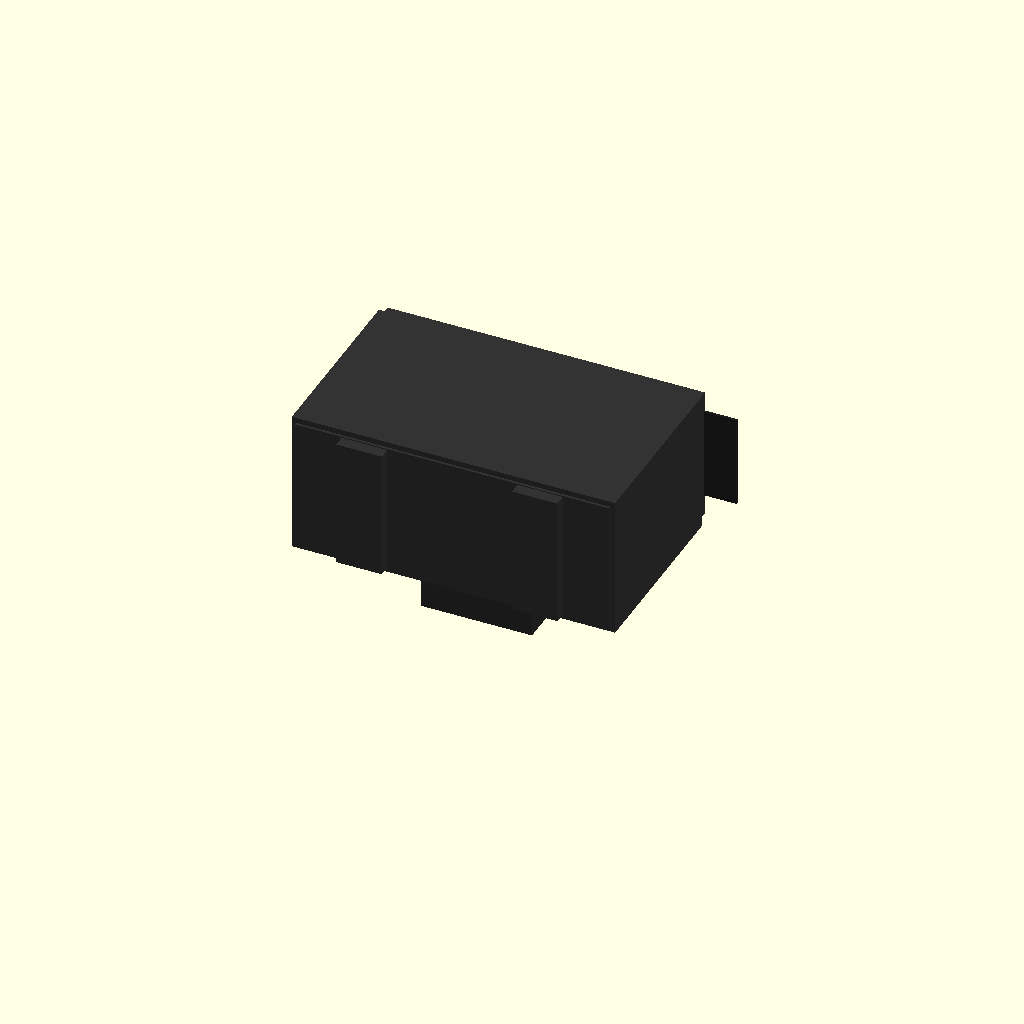
Cell 1 — every parameter at its default value.
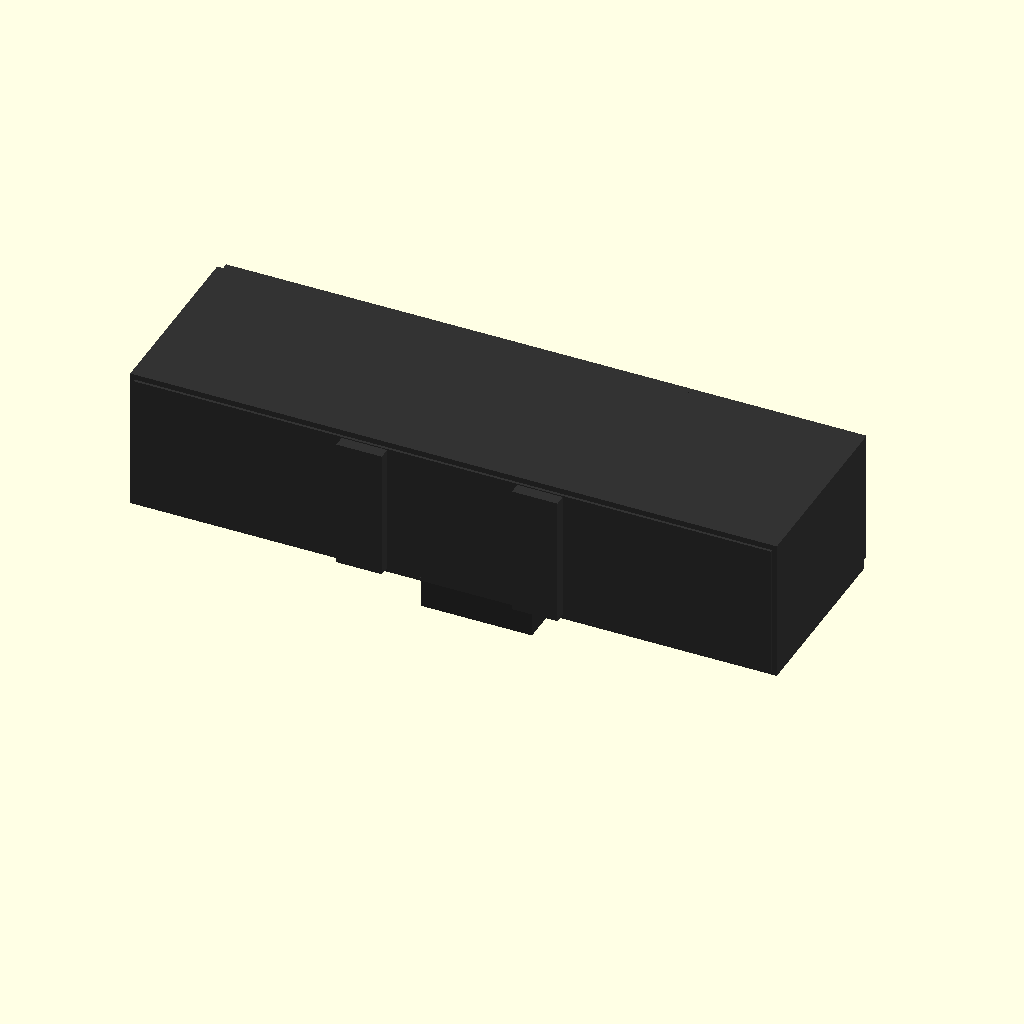
Cell 2: the same model with body_width = 58.9.
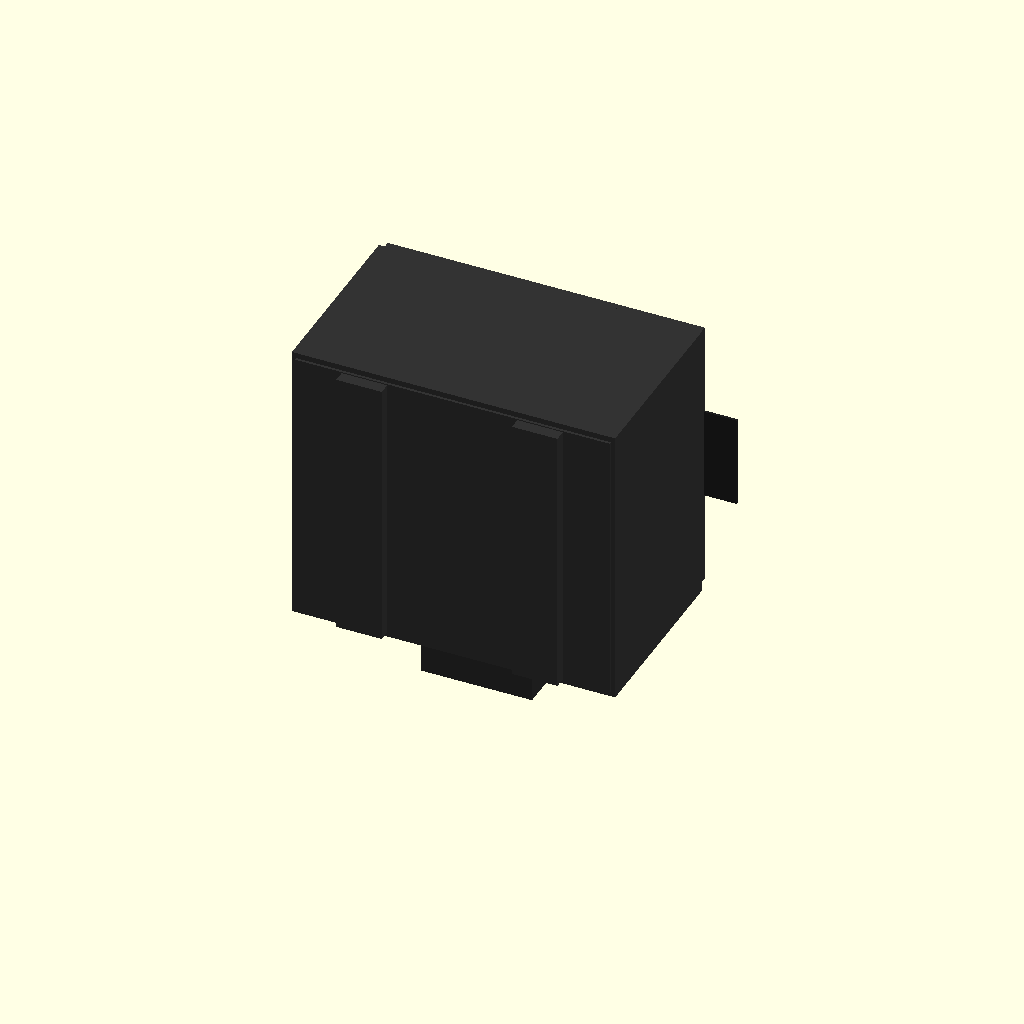
Cell 3: body_height = 26.1 (everything else at default).
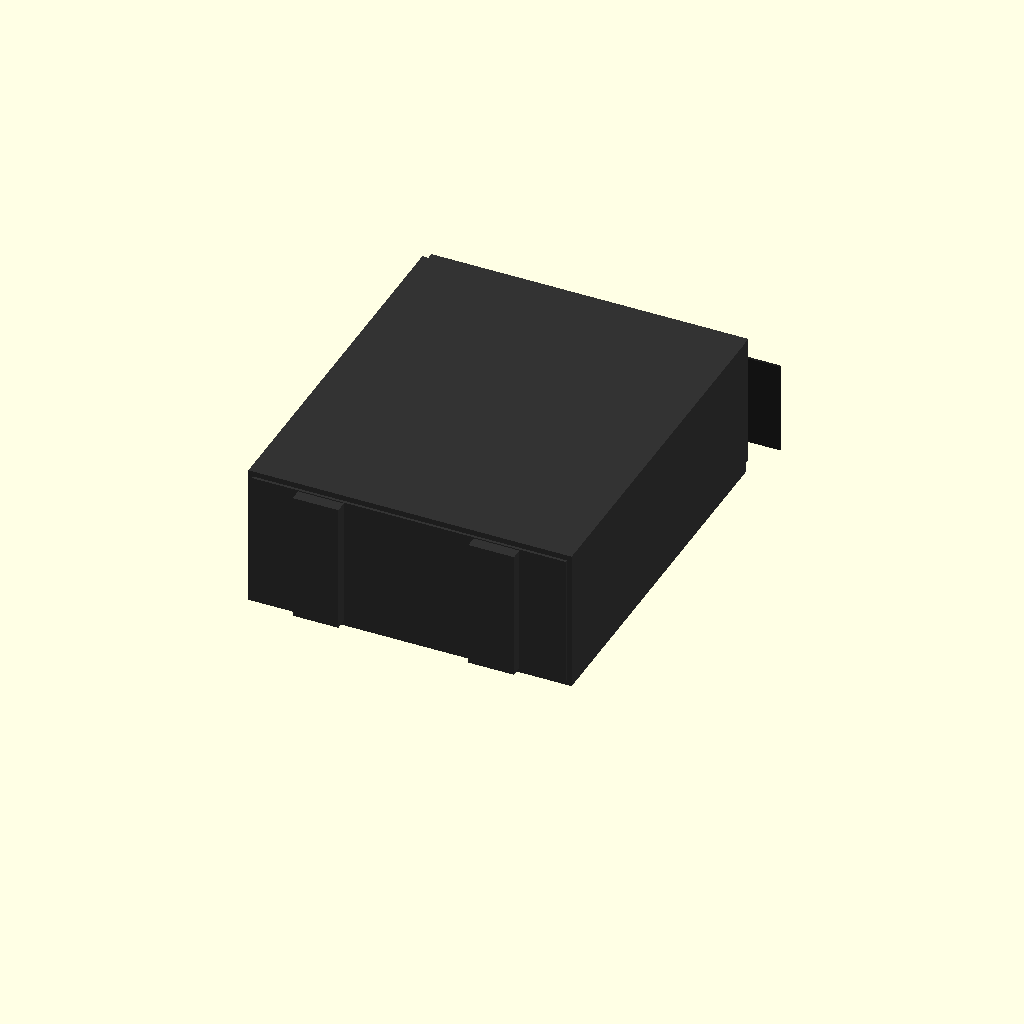
Cell 4: the same model with body_depth = 34.
All cells are drawn from one camera (rotation 55°, 0°, 25°, orthographic, colour scheme Cornfield), so only the parameter changes between them.
The OpenSCAD source (results/tier-4-gp2y0d413k/pdf-page_gpt-6-luna-d6277ae664c9-2026-10-06T19-33-37-057Z/final.scad):
// Sharp GP2Y0D413K0F distance sensor
// Units: mm
// Origin: center of the main housing
// Optical face: +Y; PWB / connector side: -Z

$fn = 64;

// Main housing dimensions
body_width = 29.45;
body_height = 13.05;
body_depth = 17.0;

// Lens centers measured from the left edge of the housing
emitter_x  = -body_width/2 + 4.5;
detector_x = emitter_x + 19.7;

// Main housing and front optical face
color([0.20, 0.20, 0.20])
union() {
    // Main case
    cube([body_width, body_depth, body_height], center=true);

    // Front lens-case lip
    translate([0, body_depth/2 + 0.55, 0])
        cube([body_width - 0.6, 1.1, body_height - 0.8], center=true);

    // Rear case seam
    translate([0, -body_depth/2 - 0.12, 0])
        cube([body_width - 0.8, 0.24, body_height - 1.0], center=true);

    // Small rear mounting ribs
    for (x = [-8.0, 8.0]) {
        translate([x, -body_depth/2 - 0.65, 0])
            cube([4.15, 1.3, body_height - 1.2], center=true);
    }
}

// Raised rectangular optical surrounds on the front face
color([0.12, 0.12, 0.12]) {
    translate([emitter_x, body_depth/2 + 1.13, 0])
        cube([8.0, 0.22, 8.4], center=true);

    translate([detector_x, body_depth/2 + 1.13, 0])
        cube([15.8, 0.22, 8.4], center=true);
}

// Lens recess backgrounds
color([0.035, 0.035, 0.035]) {
    translate([emitter_x, body_depth/2 + 1.255, 0])
        rotate([90, 0, 0])
            cylinder(d=6.3, h=0.08, center=true);

    translate([detector_x, body_depth/2 + 1.255, 0])
        rotate([90, 0, 0])
            cylinder(d=6.3, h=0.08, center=true);
}

// Optical lenses
color([0.30, 0.42, 0.48, 0.8]) {
    translate([emitter_x, body_depth/2 + 1.31, 0])
        rotate([90, 0, 0])
            cylinder(d=5.2, h=0.14, center=true);

    translate([detector_x, body_depth/2 + 1.31, 0])
        rotate([90, 0, 0])
            cylinder(d=5.2, h=0.14, center=true);
}

// Concentric lens rims
module lens_rim(xpos, diameter) {
    color([0.48, 0.48, 0.46])
    translate([xpos, body_depth/2 + 1.39, 0])
        rotate([90, 0, 0])
            difference() {
                cylinder(d=diameter, h=0.16, center=true);
                cylinder(d=diameter - 0.55, h=0.20, center=true);
            }
}

lens_rim(emitter_x, 6.1);
lens_rim(detector_x, 6.1);

// PWB on the mounting / connector side
color([0.42, 0.28, 0.14])
translate([0, -0.25, -body_height/2 - 0.18])
    cube([11.5, 9.0, 0.36], center=true);

// Connector housing, extending from the -Z mounting side
color([0.17, 0.17, 0.17])
translate([0, -0.25, -body_height/2 - 3.05])
    cube([10.1, 7.5, 5.9], center=true);

// Connector front inset
color([0.09, 0.09, 0.09])
translate([0, 3.56, -body_height/2 - 3.1])
    cube([8.7, 0.18, 4.2], center=true);

// Three connector terminals
color([0.72, 0.70, 0.62])
for (x = [-2.54, 0, 2.54]) {
    translate([x, -0.15, -body_height/2 - 6.05])
        cube([0.55, 0.55, 3.0], center=true);
}

// Small molded details on the connector face
color([0.70, 0.70, 0.66])
for (x = [-2.54, 0, 2.54]) {
    translate([x, 3.67, -body_height/2 - 2.55])
        cube([0.48, 0.08, 0.48], center=true);
}

// Subtle lower ledge along the housing
color([0.16, 0.16, 0.16])
translate([0, 0, -body_height/2 + 0.25])
    cube([body_width - 1.0, body_depth - 0.8, 0.5], center=true);
Parameter table extracted from the source (name, type, default, range or options):
body_width: number, default 29.45
body_height: number, default 13.05
body_depth: number, default 17
